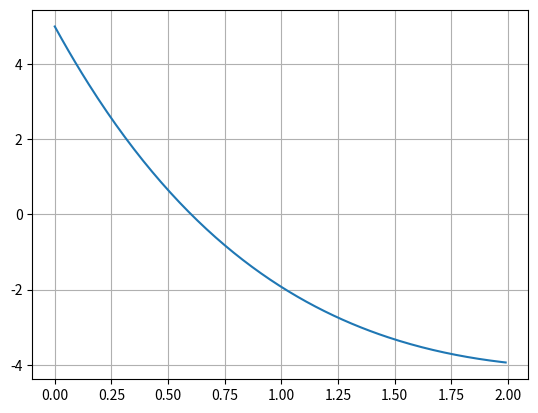

Write the Python code that produced this figure.
import numpy as np
from matplotlib import pyplot as plt


def funcion(x):
    return 10-20*(np.exp(-0.2*x)-np.exp(-0.75*x))-5

def derivada(x):
    return (4*np.exp((3/4)*x)-15*np.exp((1/5)*x))/np.exp((19/20)*x)

def newton(xi, maxiteraciones, cota):
    error = 1
    i = 1
    print("i | xi | fxi |fdxi | xr | error")
    
    while error > cota:
        xr = xi - (funcion(xi)/derivada(xi))
        error = np.abs((xr-xi)/xr)
        xi = xr
        i += 1
        print("Raiz:", xr, " Error:", error)

newton(0.1, 20, 0.1)

vect = np.arange(0, 2, 0.01)

plt.plot(vect, funcion(vect))
plt.grid("x")
plt.grid("y")
plt.show()